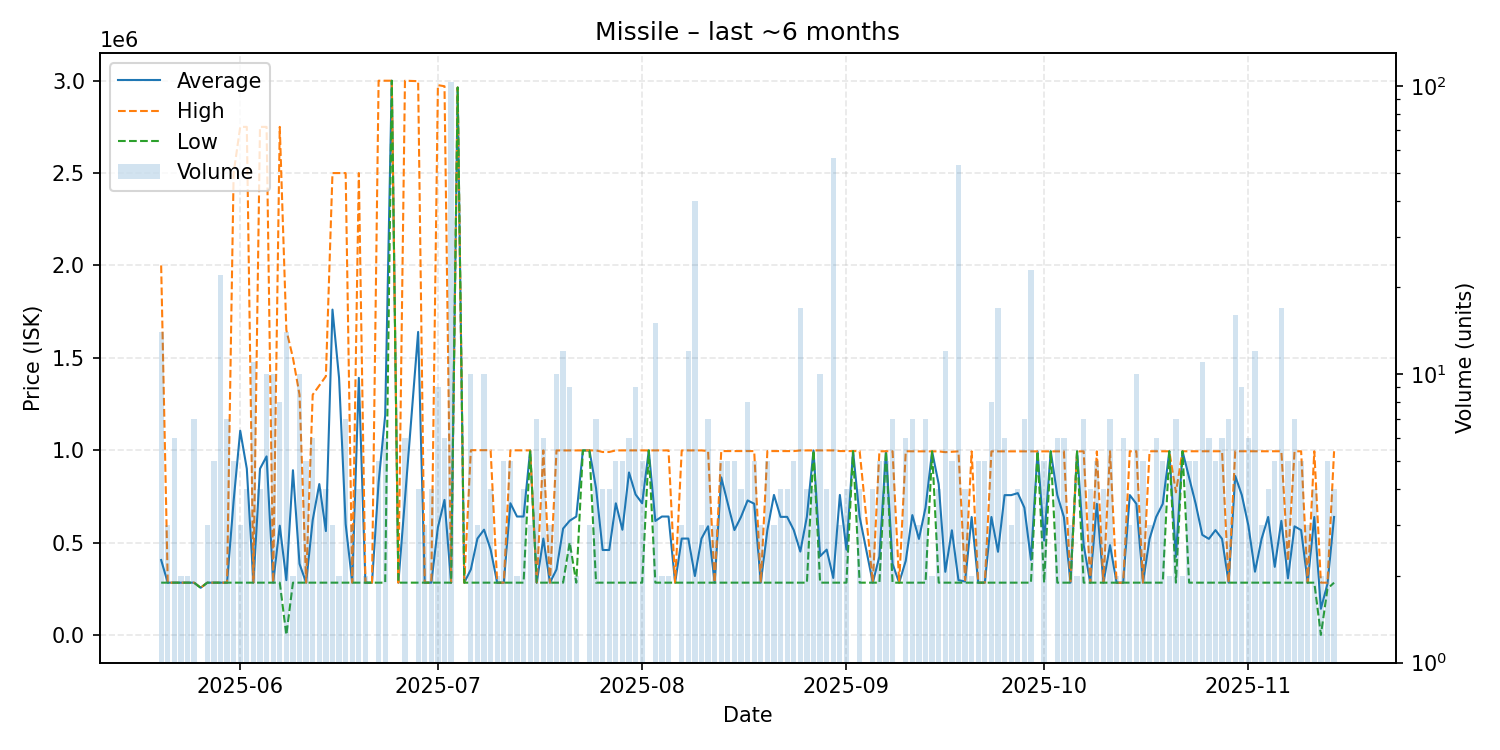

Data behind this chart, as committed beside it:
date, average, highest, lowest, order_count, volume
2025-05-20, 405309, 2000000, 282640, 7, 14
2025-05-21, 282640, 282640, 282640, 3, 3
2025-05-22, 282640, 282640, 282640, 6, 6
2025-05-23, 282640, 282640, 282640, 2, 2
2025-05-24, 282640, 282640, 282640, 2, 2
2025-05-25, 282623, 282640, 282600, 7, 7
2025-05-26, 255000, 255000, 255000, 1, 1
2025-05-27, 282640, 282640, 282640, 3, 3
2025-05-28, 282640, 282640, 282640, 5, 5
2025-05-29, 282640, 282640, 282640, 7, 22
2025-05-30, 282640, 282640, 282640, 7, 7
2025-05-31, 726112, 2500000, 282640, 5, 5
2025-06-01, 1105093, 2750000, 282640, 3, 3
2025-06-02, 899480, 2750000, 282640, 4, 4
2025-06-03, 282640, 282640, 282640, 11, 11
2025-06-04, 899320, 2750000, 282640, 4, 4
2025-06-05, 966320, 2750000, 282640, 9, 10
2025-06-06, 282640, 282640, 282640, 4, 10
2025-06-07, 591060, 2750000, 282640, 8, 8
2025-06-08, 296280, 1650000, 0.01, 6, 14
2025-06-09, 891320, 1500000, 282640, 2, 2
2025-06-10, 384376, 1300000, 282640, 10, 10
2025-06-11, 282640, 282640, 282640, 5, 5
2025-06-12, 621770, 1300000, 282640, 6, 6
2025-06-13, 816320, 1350000, 282640, 4, 4
2025-06-14, 561980, 1400000, 282640, 3, 4
2025-06-15, 1760880, 2500000, 282640, 3, 3
2025-06-16, 1391320, 2500000, 282640, 2, 2
2025-06-17, 599406, 2500000, 282640, 7, 7
2025-06-18, 282640, 282640, 282640, 2, 3
2025-06-19, 1391320, 2500000, 282640, 4, 4
2025-06-20, 282640, 282640, 282640, 2, 2
2025-06-21, 282640, 282640, 282640, 1, 1
2025-06-22, 826112, 3000000, 282640, 5, 5
2025-06-23, 1188427, 3000000, 282640, 6, 6
2025-06-24, 3000000, 3000000, 3000000, 1, 1
2025-06-25, 282640, 282640, 282640, 1, 1
2025-06-26, 735527, 3000000, 282640, 5, 6
2025-06-28, 1640070, 2997500, 282640, 4, 4
2025-06-29, 282640, 282640, 282640, 3, 3
2025-06-30, 282640, 282640, 282640, 4, 4
2025-07-01, 581902, 2976000, 282640, 9, 9
2025-07-02, 730533, 2970000, 282640, 6, 6
2025-07-03, 282700, 282700, 282700, 4, 103
2025-07-04, 2963000, 2963000, 2963000, 1, 1
2025-07-05, 282640, 282640, 282640, 1, 1
2025-07-06, 354356, 999800, 282640, 10, 10
2025-07-07, 521593, 999500, 282640, 3, 3
2025-07-08, 569474, 999750, 282640, 7, 10
2025-07-09, 461955, 999900, 282640, 4, 4
2025-07-10, 282640, 282640, 282640, 2, 2
2025-07-11, 282640, 282640, 282640, 5, 5
2025-07-12, 712576, 999200, 282640, 5, 5
2025-07-13, 640720, 998800, 282640, 2, 2
2025-07-14, 640670, 998700, 282640, 4, 4
2025-07-15, 998567, 998600, 998500, 3, 3
2025-07-16, 282640, 282640, 282640, 7, 7
2025-07-17, 521277, 998550, 282640, 6, 6
2025-07-18, 282640, 282640, 282640, 3, 3
2025-07-19, 354216, 998400, 282640, 9, 10
... 117 more rows
